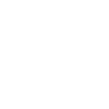
t = 0.00 s
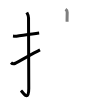
t = 3.50 s
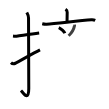
t = 6.75 s
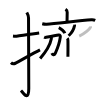
t = 10.25 s
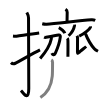
t = 13.50 s
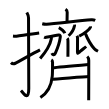
t = 17.00 s

The animated SVG that drew these frames (rendered in a browser with its animation timeline set to each time). Animation: 17 SMIL elements (animate=17); one cycle of 17.00 s.

<svg width="109px" height="109px" viewBox="0 0 px 109px" xmlns="http://www.w3.org/2000/svg" xmlns:xlink="http://www.w3.org/1999/xlink" xml:space="preserve" version="1.1"  baseProfile="full">
<path d="M13,35.92c2.08,0.25,1.27,0.55,3.5,0.25c5.5-0.75,13.5-2,22.67-3.17" style="fill:none;stroke:black;stroke-width:3;opacity:0">
  <animate attributeType="CSS" attributeName="opacity" from="0" to="1" begin="0s" dur="1s" repeatCount="0" fill="freeze" />
</path>
<path d="M26.77,12.5c0.48,0.92,1.76,2.49,1.76,5.52c0,15.23,0.24,58.96,0.24,70.4c0,14.25-6.32,3.53-7.77,2" style="fill:none;stroke:black;stroke-width:3;opacity:0">
  <animate attributeType="CSS" attributeName="opacity" from="0" to="1" begin="1s" dur="1s" repeatCount="0" fill="freeze" />
</path>
<path d="M11,62.63c0.92,0.94,2.39,1.49,4.43,0.62c1.2-0.51,19.48-10.88,24.57-13.33" style="fill:none;stroke:black;stroke-width:3;opacity:0">
  <animate attributeType="CSS" attributeName="opacity" from="0" to="1" begin="2s" dur="1s" repeatCount="0" fill="freeze" />
</path>
<path d="M65.49,9.25c0.64,0.42,1.7,2.05,1.7,2.89c0,3.09-0.2,7-0.08,9.62" style="fill:none;stroke:black;stroke-width:3;opacity:0">
  <animate attributeType="CSS" attributeName="opacity" from="0" to="1" begin="3s" dur="1s" repeatCount="0" fill="freeze" />
</path>
<path d="M42.23,23.69c1.43,0.34,2.68,0.59,4.33,0.48c10.02-0.67,33.5-3.68,44.89-4.38c1.68-0.1,2.53,0.04,3.78,0.61" style="fill:none;stroke:black;stroke-width:3;opacity:0">
  <animate attributeType="CSS" attributeName="opacity" from="0" to="1" begin="4s" dur="1s" repeatCount="0" fill="freeze" />
</path>
<path d="M58.77,27.58c2.14,0.99,5.53,4.09,6.07,5.63" style="fill:none;stroke:black;stroke-width:3;opacity:0">
  <animate attributeType="CSS" attributeName="opacity" from="0" to="1" begin="5s" dur="1s" repeatCount="0" fill="freeze" />
</path>
<path d="M74.52,24.64c0.02,0.26,0.03,0.67-0.03,1.05c-0.4,2.21-2.71,7.06-5.87,10.03" style="fill:none;stroke:black;stroke-width:3;opacity:0">
  <animate attributeType="CSS" attributeName="opacity" from="0" to="1" begin="6s" dur="1s" repeatCount="0" fill="freeze" />
</path>
<path d="M67.31,38.33c0.35,0.4,0.59,0.86,0.62,2.17c0.14,6.28-0.01,14.11-0.01,16.25" style="fill:none;stroke:black;stroke-width:3;opacity:0">
  <animate attributeType="CSS" attributeName="opacity" from="0" to="1" begin="7s" dur="1s" repeatCount="0" fill="freeze" />
</path>
<path d="M44.1,37.19c0.5,0.24,1.56,0.21,2,0.13c3.55-0.68,10.67-1.99,12.64-2.24c1.28-0.16,1.7,0.74,1.57,1.87c-0.74,6.3-2.77,11.55-5.03,16.34c-1.18,2.51-2.56,1.71-3.42-0.24" style="fill:none;stroke:black;stroke-width:3;opacity:0">
  <animate attributeType="CSS" attributeName="opacity" from="0" to="1" begin="8s" dur="1s" repeatCount="0" fill="freeze" />
</path>
<path d="M51.34,37.02c0.03,0.51,0.08,1.31-0.06,2.03c-1.05,5.36-5.48,12.94-11.13,19.45" style="fill:none;stroke:black;stroke-width:3;opacity:0">
  <animate attributeType="CSS" attributeName="opacity" from="0" to="1" begin="9s" dur="1s" repeatCount="0" fill="freeze" />
</path>
<path d="M90.49,26.39c0.03,0.22,0.06,0.56-0.06,0.87c-0.72,1.84-5.53,6.35-11.21,8.83" style="fill:none;stroke:black;stroke-width:3;opacity:0">
  <animate attributeType="CSS" attributeName="opacity" from="0" to="1" begin="10s" dur="1s" repeatCount="0" fill="freeze" />
</path>
<path d="M76.96,35.77c0.34,0.61,0.59,1.43,0.59,2.34c0,0.92-0.08,12.32-0.08,13.75c0,1.43,0.08,1.83,1.17,0.81c1.09-1.02,6.83-5.56,7.5-6.17" style="fill:none;stroke:black;stroke-width:3;opacity:0">
  <animate attributeType="CSS" attributeName="opacity" from="0" to="1" begin="11s" dur="1s" repeatCount="0" fill="freeze" />
</path>
<path d="M85.44,33.61c1.72,4.33,4.79,10.54,8.9,15.15c0.99,1.11,2.36,1.83,3.66,2.49" style="fill:none;stroke:black;stroke-width:3;opacity:0">
  <animate attributeType="CSS" attributeName="opacity" from="0" to="1" begin="12s" dur="1s" repeatCount="0" fill="freeze" />
</path>
<path d="M51.31,59.82c0.91,0.51,1.24,1.83,1.24,2.39c0,3.02-0.17,12.74-0.28,13.91c-0.6,6.66-2.91,15.71-11.9,21.35" style="fill:none;stroke:black;stroke-width:3;opacity:0">
  <animate attributeType="CSS" attributeName="opacity" from="0" to="1" begin="13s" dur="1s" repeatCount="0" fill="freeze" />
</path>
<path d="M52.99,67.82c4.08-0.57,32.65-3.07,35.53-3.32" style="fill:none;stroke:black;stroke-width:3;opacity:0">
  <animate attributeType="CSS" attributeName="opacity" from="0" to="1" begin="14s" dur="1s" repeatCount="0" fill="freeze" />
</path>
<path d="M52.16,79.13c3.67-0.13,31.42-2.38,36.33-2.59" style="fill:none;stroke:black;stroke-width:3;opacity:0">
  <animate attributeType="CSS" attributeName="opacity" from="0" to="1" begin="15s" dur="1s" repeatCount="0" fill="freeze" />
</path>
<path d="M87.26,56.51c0.57,0.56,1.5,2.71,1.5,3.83c0,4.4-0.02,36.65-0.08,39.8" style="fill:none;stroke:black;stroke-width:3;opacity:0">
  <animate attributeType="CSS" attributeName="opacity" from="0" to="1" begin="16s" dur="1s" repeatCount="0" fill="freeze" />
</path>
</svg>
